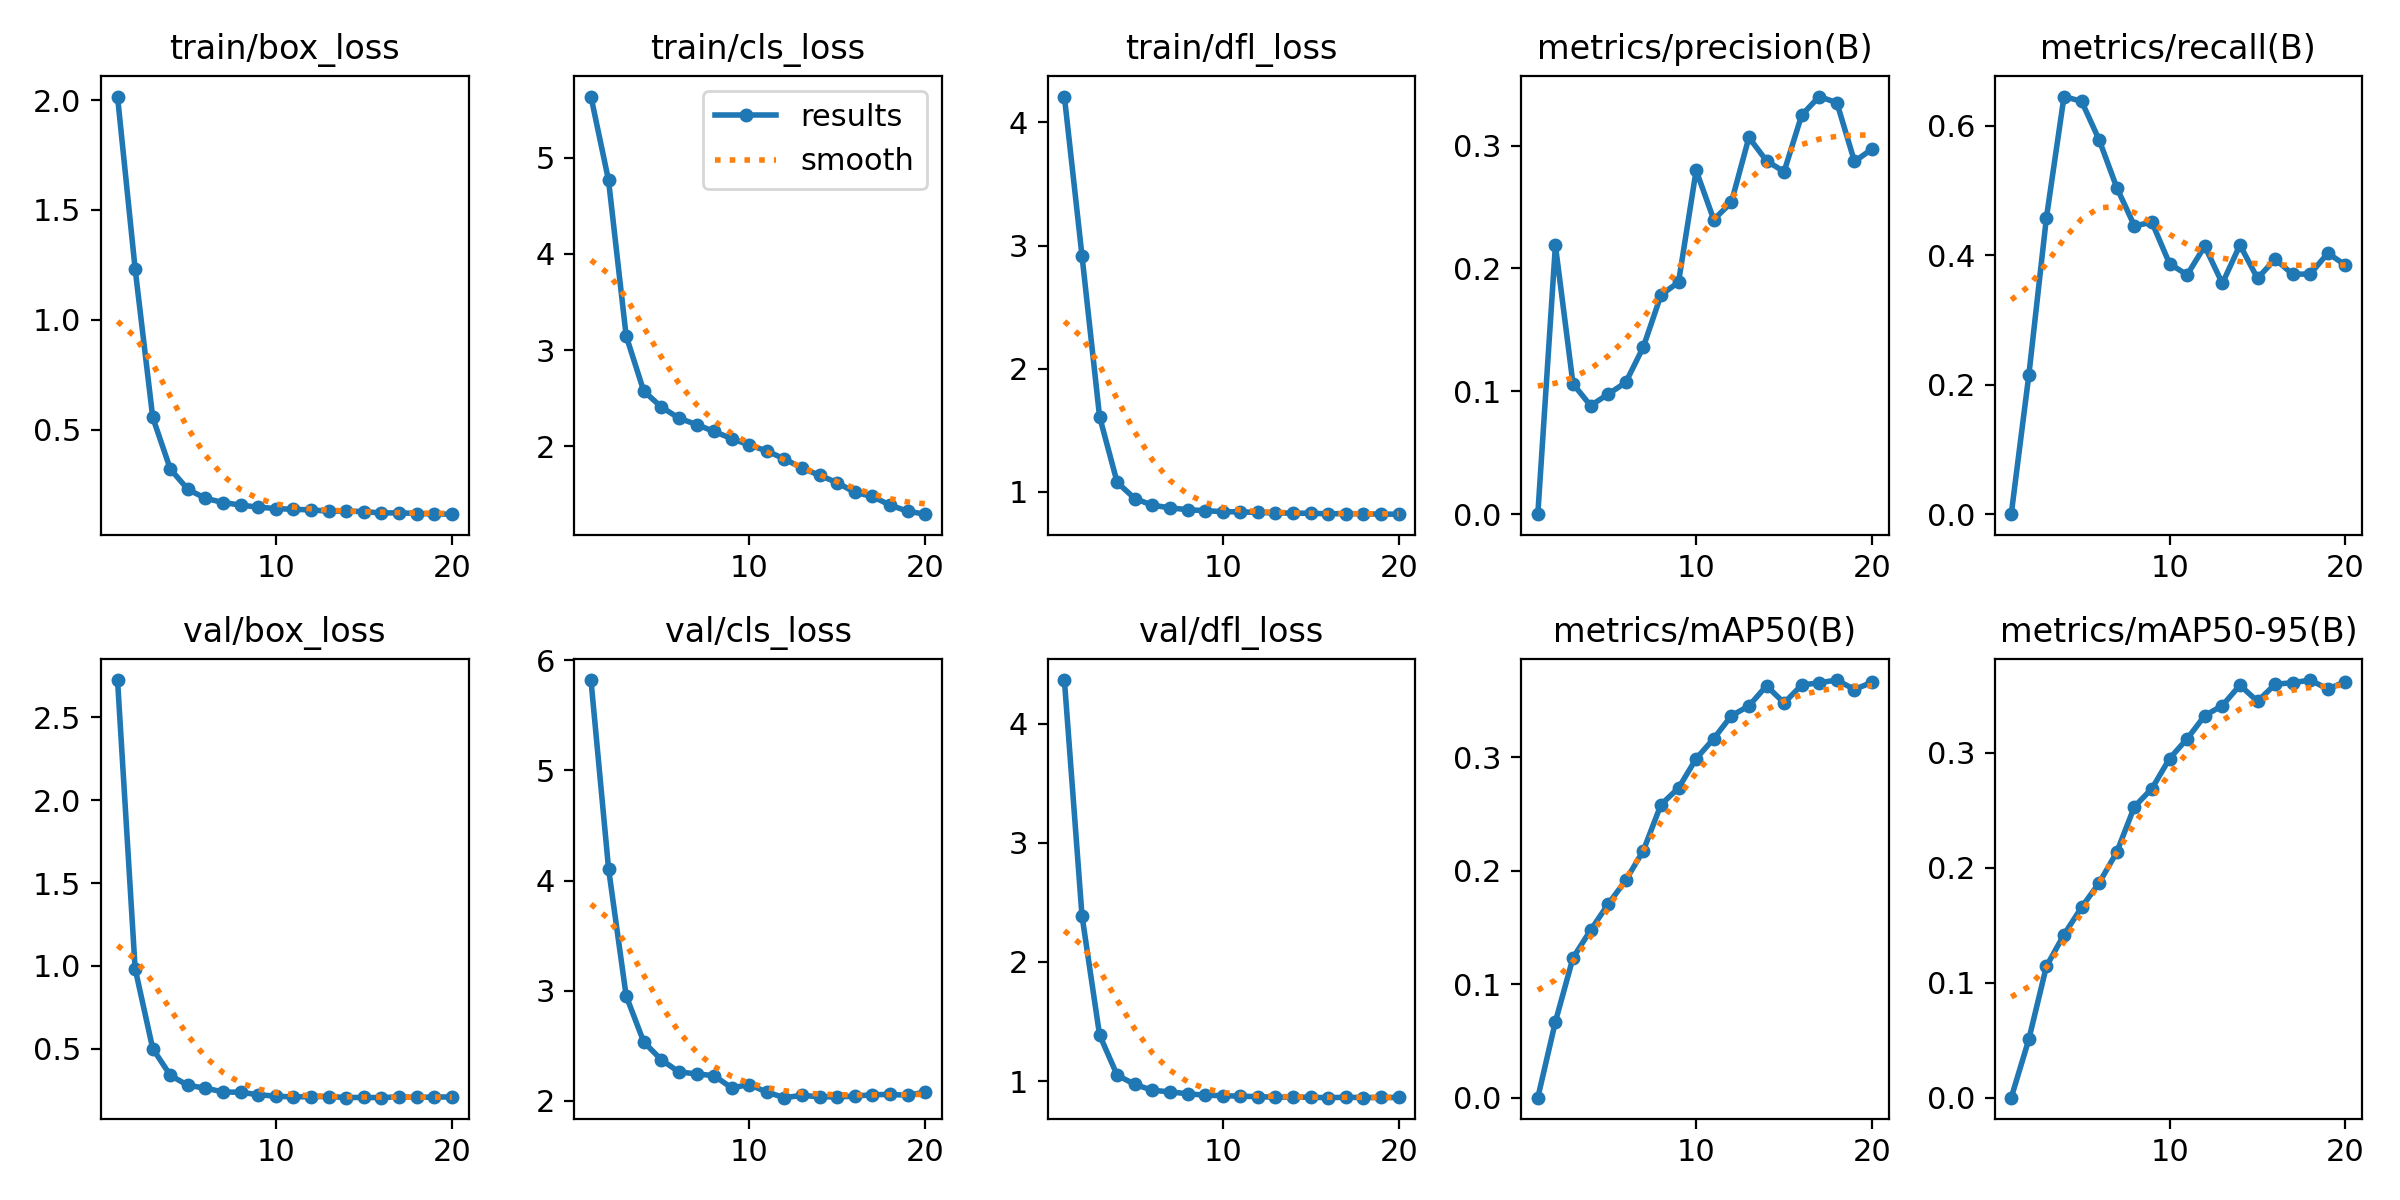

Data behind this chart, as committed beside it:
epoch, time, train/box_loss, train/cls_loss, train/dfl_loss, metrics/precision(B), metrics/recall(B), metrics/mAP50(B), metrics/mAP50-95(B), val/box_loss, val/cls_loss, val/dfl_loss, lr/pg0, lr/pg1, lr/pg2
1, 33.98, 2.016, 5.634, 4.211, 0, 0, 0, 0, 2.726, 5.821, 4.365, 5.91694e-05, 5.91694e-05, 5.91694e-05
2, 66.73, 1.232, 4.763, 2.919, 0.2187, 0.2146, 0.06694, 0.0507, 0.9837, 4.109, 2.389, 0.000113, 0.000113, 0.000113
3, 99.59, 0.557, 3.147, 1.611, 0.1061, 0.4577, 0.1233, 0.1142, 0.5003, 2.954, 1.387, 0.0001608, 0.0001608, 0.0001608
4, 132.4, 0.3218, 2.573, 1.077, 0.08834, 0.6447, 0.1477, 0.1418, 0.3389, 2.535, 1.05, 0.0001524, 0.0001524, 0.0001524
5, 164.7, 0.2292, 2.408, 0.9453, 0.09774, 0.6373, 0.1707, 0.1655, 0.278, 2.373, 0.9725, 0.0001436, 0.0001436, 0.0001436
6, 197.4, 0.1886, 2.292, 0.891, 0.1072, 0.5777, 0.1916, 0.1868, 0.2617, 2.263, 0.9234, 0.0001347, 0.0001347, 0.0001347
7, 229.8, 0.1696, 2.226, 0.8698, 0.1361, 0.5041, 0.2179, 0.2135, 0.2384, 2.245, 0.9094, 0.0001258, 0.0001258, 0.0001258
8, 262.2, 0.1578, 2.154, 0.8543, 0.1783, 0.4452, 0.2583, 0.253, 0.2366, 2.228, 0.8942, 0.000117, 0.000117, 0.000117
9, 295, 0.1484, 2.079, 0.8467, 0.1889, 0.4505, 0.273, 0.2688, 0.2217, 2.117, 0.8819, 0.0001081, 0.0001081, 0.0001081
10, 327.4, 0.1419, 2.013, 0.8387, 0.2798, 0.3866, 0.2989, 0.2949, 0.213, 2.148, 0.8779, 9.92555e-05, 9.92555e-05, 9.92555e-05
11, 392.5, 0.1386, 1.952, 0.8365, 0.2398, 0.3695, 0.3165, 0.3121, 0.2084, 2.078, 0.8737, 9.0395e-05, 9.0395e-05, 9.0395e-05
12, 424.9, 0.136, 1.868, 0.8325, 0.2537, 0.4138, 0.3367, 0.3322, 0.2106, 2.029, 0.8696, 8.15345e-05, 8.15345e-05, 8.15345e-05
13, 458.2, 0.13, 1.774, 0.8274, 0.3066, 0.3562, 0.3454, 0.341, 0.2105, 2.05, 0.865, 7.2674e-05, 7.2674e-05, 7.2674e-05
14, 491.6, 0.1301, 1.698, 0.8265, 0.2876, 0.4156, 0.3631, 0.3587, 0.2049, 2.037, 0.8658, 6.38135e-05, 6.38135e-05, 6.38135e-05
15, 524.9, 0.1284, 1.622, 0.8254, 0.2787, 0.364, 0.348, 0.3446, 0.2055, 2.036, 0.8644, 5.4953e-05, 5.4953e-05, 5.4953e-05
16, 558.8, 0.1216, 1.521, 0.8213, 0.3248, 0.3937, 0.3638, 0.3594, 0.2039, 2.042, 0.8611, 4.60925e-05, 4.60925e-05, 4.60925e-05
17, 592.4, 0.1229, 1.478, 0.8229, 0.3399, 0.3703, 0.3658, 0.3608, 0.209, 2.056, 0.8646, 3.7232e-05, 3.7232e-05, 3.7232e-05
18, 625.6, 0.1192, 1.389, 0.8204, 0.3349, 0.3709, 0.3682, 0.3631, 0.2051, 2.058, 0.862, 2.83715e-05, 2.83715e-05, 2.83715e-05
19, 659.1, 0.1173, 1.325, 0.8188, 0.2871, 0.403, 0.3599, 0.3553, 0.208, 2.051, 0.8627, 1.9511e-05, 1.9511e-05, 1.9511e-05
20, 691.9, 0.1165, 1.295, 0.8182, 0.2972, 0.3843, 0.3663, 0.3618, 0.2081, 2.079, 0.863, 1.06505e-05, 1.06505e-05, 1.06505e-05
